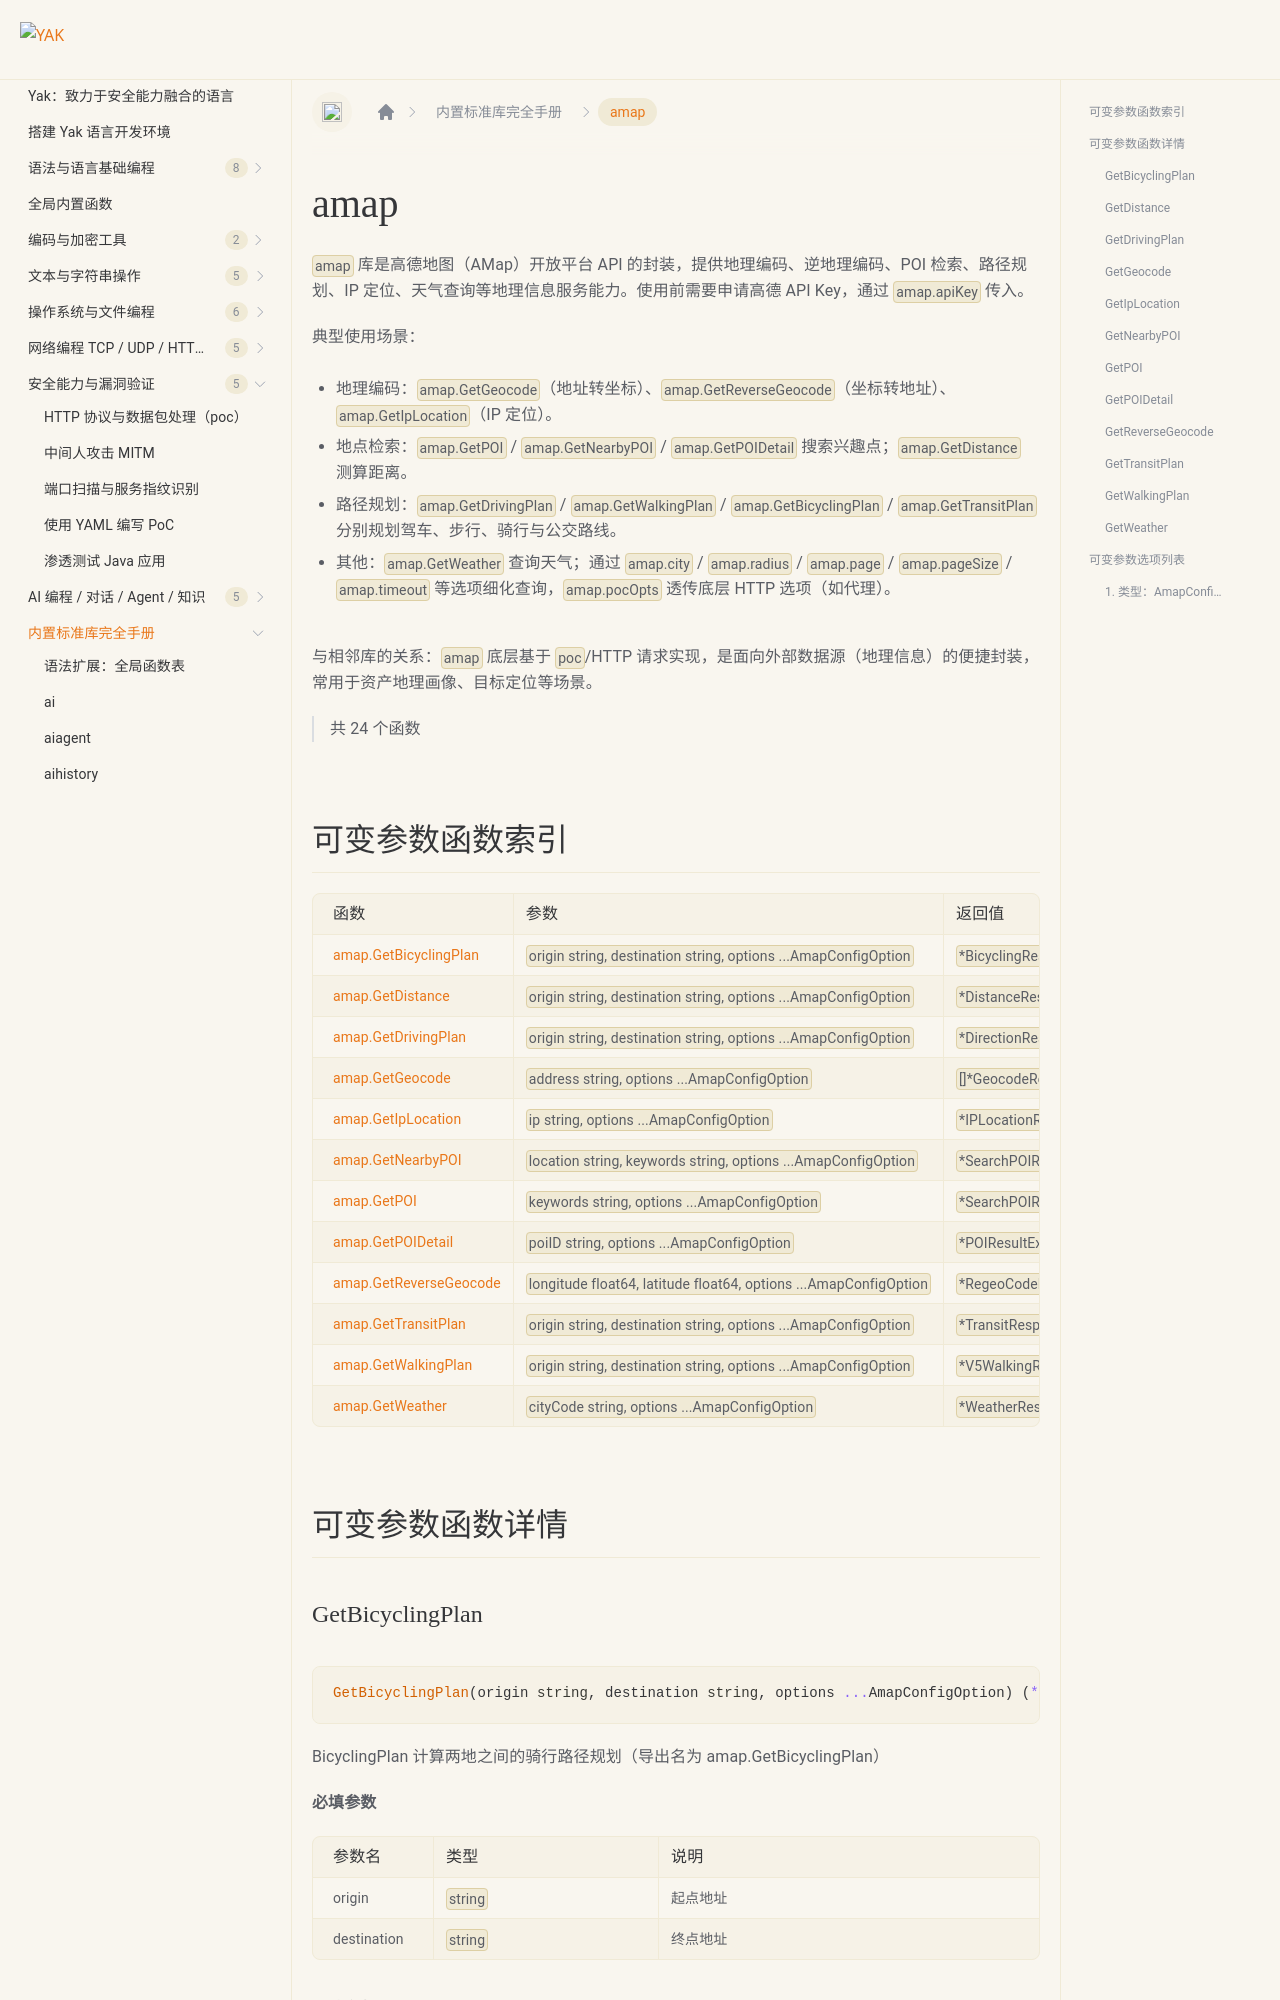

repository: yaklang/yaklang.github.io · page: docs/api/amap/index.html · generator: docusaurus

# amap {#library-amap}

`amap` 库是高德地图（AMap）开放平台 API 的封装，提供地理编码、逆地理编码、POI 检索、路径规划、IP 定位、天气查询等地理信息服务能力。使用前需要申请高德 API Key，通过 `amap.apiKey` 传入。

典型使用场景：

- 地理编码：`amap.GetGeocode`（地址转坐标）、`amap.GetReverseGeocode`（坐标转地址）、`amap.GetIpLocation`（IP 定位）。
- 地点检索：`amap.GetPOI` / `amap.GetNearbyPOI` / `amap.GetPOIDetail` 搜索兴趣点；`amap.GetDistance` 测算距离。
- 路径规划：`amap.GetDrivingPlan` / `amap.GetWalkingPlan` / `amap.GetBicyclingPlan` / `amap.GetTransitPlan` 分别规划驾车、步行、骑行与公交路线。
- 其他：`amap.GetWeather` 查询天气；通过 `amap.city` / `amap.radius` / `amap.page` / `amap.pageSize` / `amap.timeout` 等选项细化查询，`amap.pocOpts` 透传底层 HTTP 选项（如代理）。

与相邻库的关系：`amap` 底层基于 `poc`/HTTP 请求实现，是面向外部数据源（地理信息）的便捷封装，常用于资产地理画像、目标定位等场景。

> 共 24 个函数
